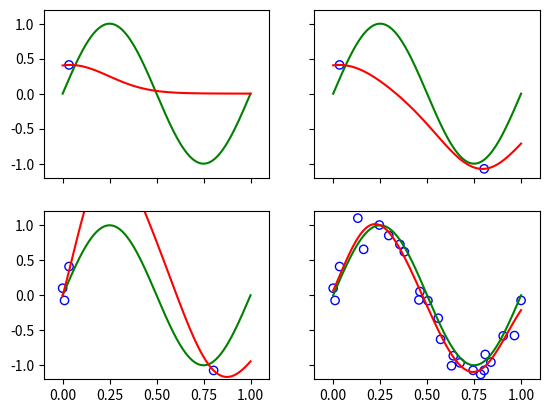

Reproduce this figure in Python.
import math
import numpy as np
from scipy.stats import multivariate_normal
import scipy
from mpl_toolkits.mplot3d import Axes3D
import matplotlib.pyplot as plt    

def basFunGauss(input_x, mu):
    # Using a gaussian basis function with mu's of random x value draws
    phi_of_x = (1 / noise_sigma*2*np.pi**(1/2)) * np.exp((-((input_x-mu)**2)/(2*noise_sigma**2)))
    return phi_of_x

def plotModel(ax_number, N):
    # Plot original sine curve
    ax_number.plot(x_sin, y_sin, color='green')

    # Matrix of features through basis functions, size NxM, where M=9 in this case for 9 weights
    iota = np.array([[1, basFunGauss(x[0], x[0]), basFunGauss(x[0], x[1]), basFunGauss(x[0], x[2]), basFunGauss(x[0], x[3]), basFunGauss(x[0], x[4]), \
        basFunGauss(x[0], x[5]), basFunGauss(x[0], x[6]), basFunGauss(x[0], x[7]), basFunGauss(x[0], x[8])]])

    for i in range(1, N):
        add_me = np.array([[1, basFunGauss(x[i], x[0]), basFunGauss(x[i], x[1]), basFunGauss(x[i], x[2]), basFunGauss(x[i], x[3]), basFunGauss(x[i], x[4]), \
            basFunGauss(x[i], x[5]), basFunGauss(x[i], x[6]), basFunGauss(x[i], x[7]), basFunGauss(x[i], x[8])]])
        iota = np.concatenate((iota, add_me), axis=0) 
    # print("iota is: {}".format(iota))

    # Inverse of updated covariance matrix
    S_N = np.linalg.inv(alpha*np.identity(10) + beta*(np.matmul(np.transpose(iota),iota))) # Eq. 3.54
    # print("covariance matrix is: {}".format(S_N))

    # Create the target vector and find the new mean of the weights
    target_vector = np.array([[target[0]]])
    for i in range(N-1):
        add_me = np.array([[target[i+1]]])
        target_vector = np.concatenate((target_vector, add_me), axis=0)
    # print("target vector is: {}".format(target_vector))
    m_N = beta * np.matmul(np.matmul(S_N, np.transpose(iota)), target_vector) # Eq. 3.53
    # print("mean vector {}".format(m_N))

    # # find variance per Eq. 3.59
    # for i in m_N.shape:
    #     phi_of_x_array = np.array([[1, basFunGauss(x[5], 0), basFunGauss(x[5], 1), basFunGauss(x[5], 2), basFunGauss(x[5], 3), basFunGauss(x[5], 4), \
    #         basFunGauss(x[5], 5), basFunGauss(x[5], 6), basFunGauss(x[5], 7), basFunGauss(x[5], 8)]])
    #     phi_of_x_array = np.transpose(phi_of_x_array)
    # # print("phi of x: {}".format(phi_of_x_array)) # grab a column of iota

    # iota_T = np.transpose(iota)
    # print(iota_T[:,0])
    # phi_of_x_array = iota_T[:,0]

    # variance_N = 1/beta + np.matmul((np.transpose(phi_of_x_array), S_N), phi_of_x_array)
    # variance_N = np.matmul(np.transpose(phi_of_x_array), S_N)
    # variance_N = np.matmul(variance_N, phi_of_x_array) + 1/beta
    # print("the varaince is: {}".format(variance_N))

    # Plot the regression line with the calculated weights
    j = 100
    x_plot = np.linspace(0, 1, j)
    mean_j = []
    for i in range(j):
        design_vector = np.transpose(np.array([[1, basFunGauss(x_plot[i], x[0]), basFunGauss(x_plot[i], x[1]), basFunGauss(x_plot[i], x[2]), \
            basFunGauss(x_plot[i], x[3]), basFunGauss(x_plot[i], x[4]), basFunGauss(x_plot[i], x[5]), \
            basFunGauss(x_plot[i], x[6]), basFunGauss(x_plot[i], x[7]), basFunGauss(x_plot[i], x[8])]]))
        # print(design_vector)
        result = np.matmul(np.transpose(m_N), design_vector)
        mean_j.append(result[0,0])
    
    # mean_j = np.ndarray.tolist(mean_j)
    # print(x_plot.shape)
    # print(mean_j.shape)

    ax_number.plot(x_plot, mean_j, color='red')

    # ax_number.plot(x_plot, m_N[0] + m_N[1]*x_plot + m_N[2]*x_plot**2 + m_N[3]*x_plot**3 + m_N[4]*x_plot**4 + m_N[5]*x_plot**5 + \
    #     m_N[6]*x_plot**6 + m_N[7]*x_plot**7 + m_N[8]*x_plot**8 + m_N[9]*x_plot**9, color = 'red')

    # Plot the data points
    for n in range(N):
        ax_number.scatter(x[n], target[n], facecolors='none', edgecolors='blue')

if __name__ == "__main__":

    # Generate points for the original sine curve
    x_sin = np.linspace(0, 1, 500)
    y_sin = np.sin(math.pi*2*x_sin)

    # Need random data set of max N = 25
    N = 25
    x = np.random.random_sample(200,)
    # ensure two of the data points occur at the limits
    x[3] = 0
    x[4] = 1
    noise_sigma = 0.2
    noise_mean = 0
    noise_t = np.random.normal(noise_mean, noise_sigma, x.shape)
    target = np.sin(math.pi*2*x) # find true value of target
    target += noise_t # Eq. 3.7 add gaussian noise to target

    beta = (1/noise_sigma)**2
    alpha = 2.0
    m_0 = [0, 0]
    S_0 = alpha**(-1)*np.identity(2)

    # plot 2x2 subplots with the same x-axis and y-axis
    fig, ((ax1, ax2), (ax3, ax4)) = plt.subplots(2, 2, sharex=True, sharey=True)
    ax1.set_xlim(left = -0.1, right = 1.1)
    ax1.set_ylim(bottom = -1.2, top = 1.2)

    # print(basFunGauss(0.9, 3))

    plotModel(ax1, 1)
    plotModel(ax2, 2)
    plotModel(ax3, 4)
    plotModel(ax4, 25)

    plt.show()
